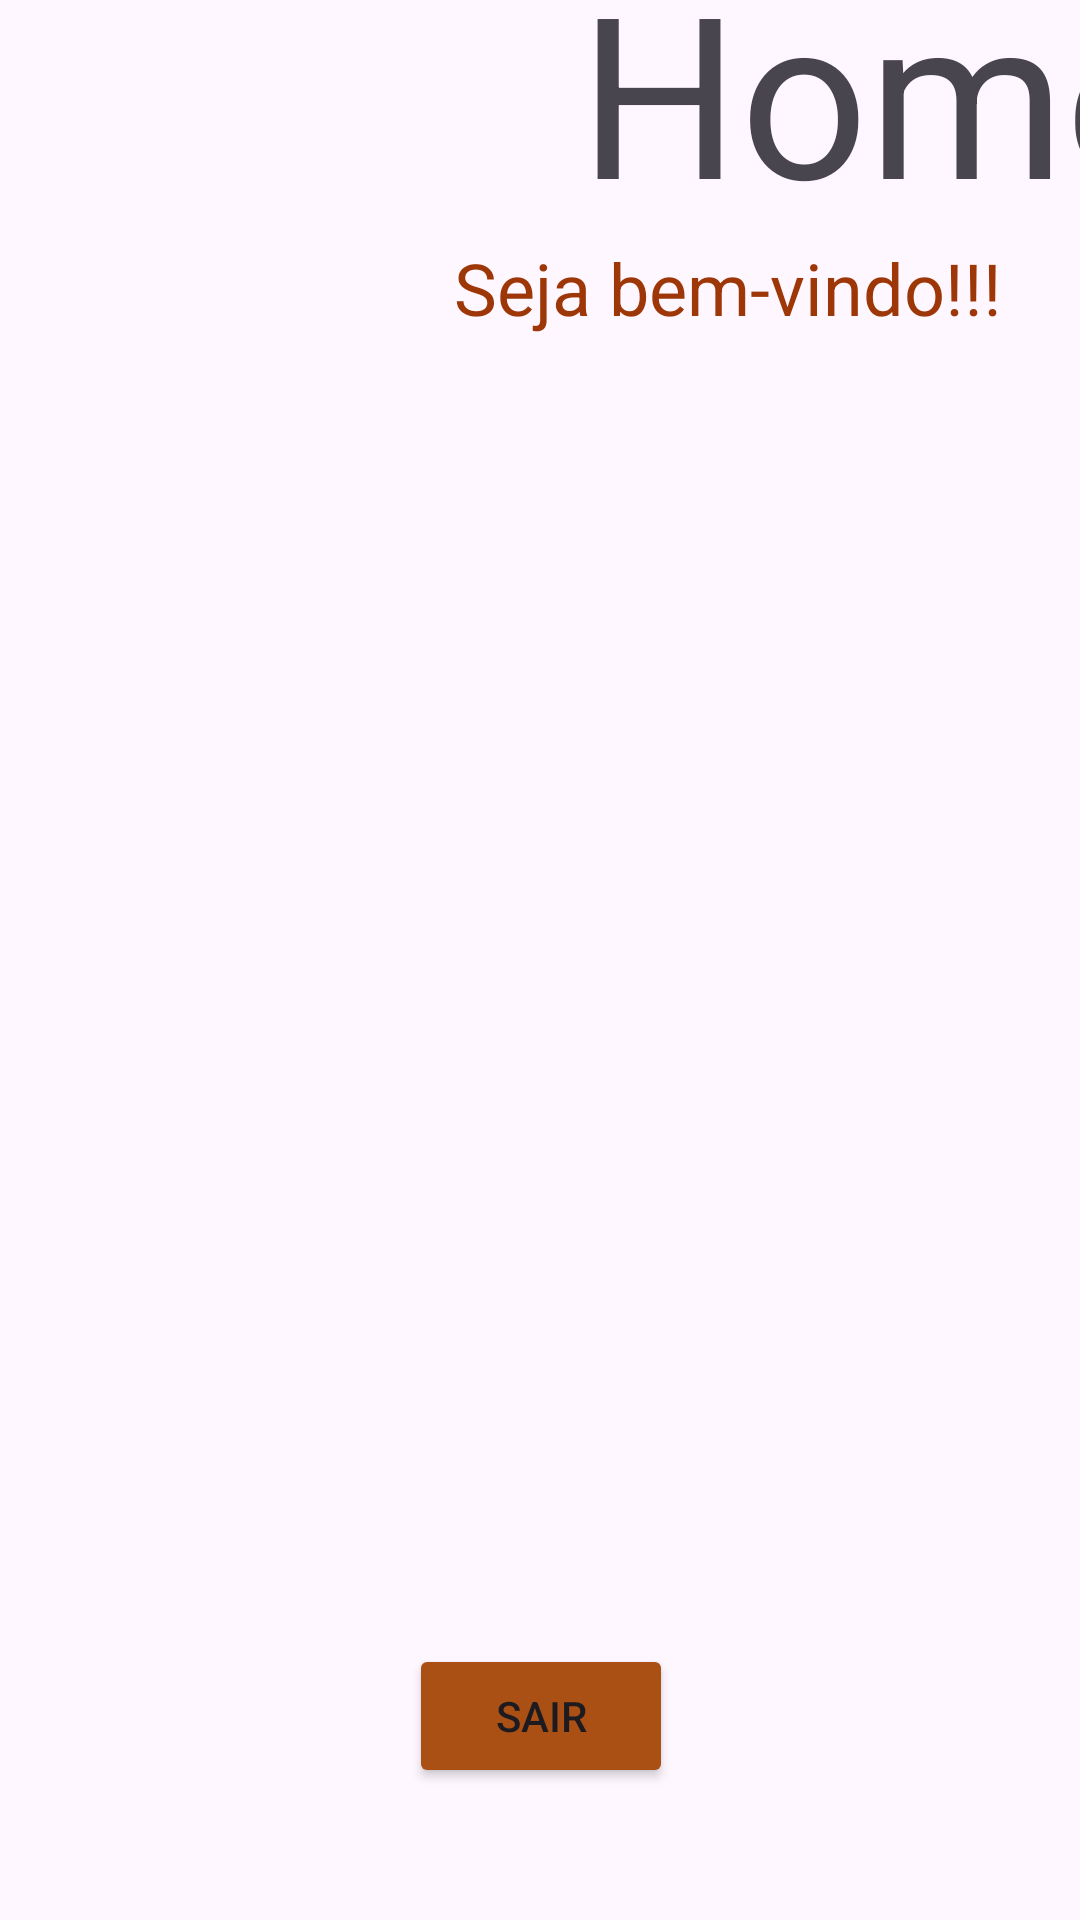

Write the Android layout XML for this screen, with the resource values it uses.
<!-- AndroidManifest.xml: application theme Theme.PrimeiroTrabalho -->
<!-- res/layout/fragment_home.xml -->
<?xml version="1.0" encoding="utf-8"?>
<LinearLayout xmlns:android="http://schemas.android.com/apk/res/android"
    xmlns:app="http://schemas.android.com/apk/res-auto"
    xmlns:tools="http://schemas.android.com/tools"
    android:layout_width="match_parent"
    android:layout_height="match_parent"
    android:background="@drawable/gato"
    android:visibility="visible"
    tools:context=".HomeFragment">

    <androidx.constraintlayout.widget.ConstraintLayout
        android:layout_width="match_parent"
        android:layout_height="match_parent"
        android:foregroundTint="@color/colorForBackground"
        android:visibility="visible">

        <TextView
            android:id="@+id/textView"
            android:layout_width="wrap_content"
            android:layout_height="wrap_content"
            android:layout_marginStart="204dp"
            android:layout_marginEnd="26dp"
            android:layout_marginBottom="490dp"
            android:text="@string/bemvindo"
            android:textColor="#9E3707"
            android:textSize="24sp"
            app:layout_constraintBottom_toTopOf="@+id/logoutBtn"
            app:layout_constraintEnd_toEndOf="parent"
            app:layout_constraintHorizontal_bias="1.0"
            app:layout_constraintStart_toStartOf="parent"
            app:layout_constraintTop_toBottomOf="@+id/textView4" />

        <TextView
            android:id="@+id/textView4"
            android:layout_width="wrap_content"
            android:layout_height="wrap_content"
            android:layout_marginStart="193dp"
            android:layout_marginTop="34dp"
            android:layout_marginEnd="16dp"
            android:text="@string/home"
            android:textSize="75sp"
            app:layout_constraintBottom_toTopOf="@+id/textView"
            app:layout_constraintEnd_toEndOf="parent"
            app:layout_constraintHorizontal_bias="0.0"
            app:layout_constraintStart_toStartOf="parent"
            app:layout_constraintTop_toTopOf="parent"
            app:layout_constraintVertical_bias="0.0" />

        <Button
            android:id="@+id/logoutBtn"
            android:layout_width="wrap_content"
            android:layout_height="wrap_content"
            android:layout_marginStart="144dp"
            android:layout_marginEnd="144dp"
            android:layout_marginBottom="44dp"
            android:backgroundTint="#AA5014"
            android:text="Sair"
            app:layout_constraintBottom_toBottomOf="parent"
            app:layout_constraintEnd_toEndOf="parent"
            app:layout_constraintHorizontal_bias="0.485"
            app:layout_constraintStart_toStartOf="parent" />

    </androidx.constraintlayout.widget.ConstraintLayout>
</LinearLayout>
<!-- resources referenced by this layout -->
<resources>
  <color name="colorForBackground">#F5E9B9</color>
  <string name="bemvindo">Seja bem-vindo!!!</string>
  <string name="home">Home</string>
  <style name="Theme.PrimeiroTrabalho" parent="Base.Theme.PrimeiroTrabalho" />
  <style name="Base.Theme.PrimeiroTrabalho" parent="Theme.Material3.DayNight.NoActionBar">
          
          
      </style>
</resources>
